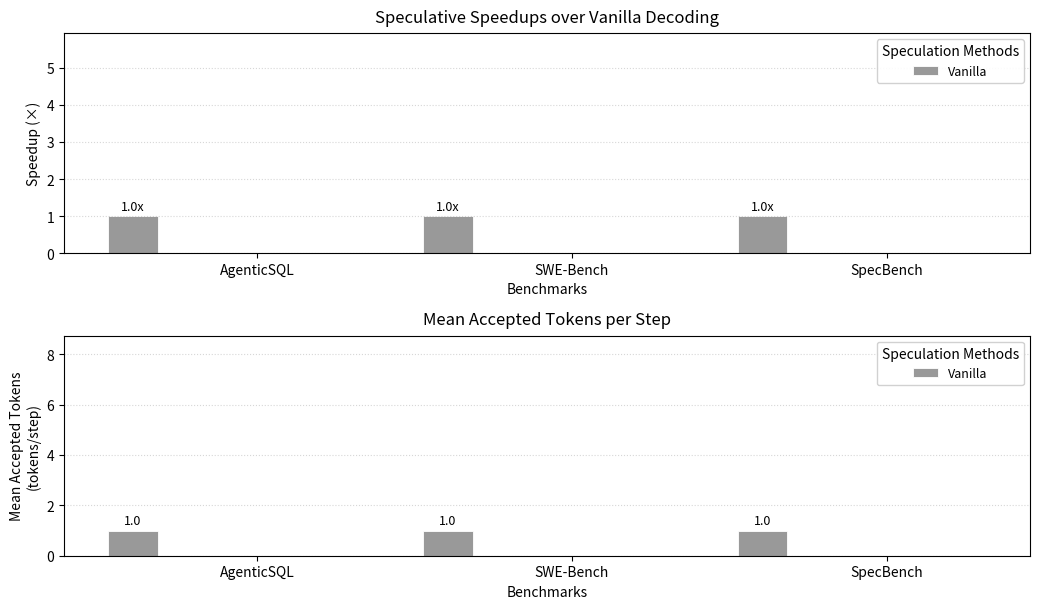
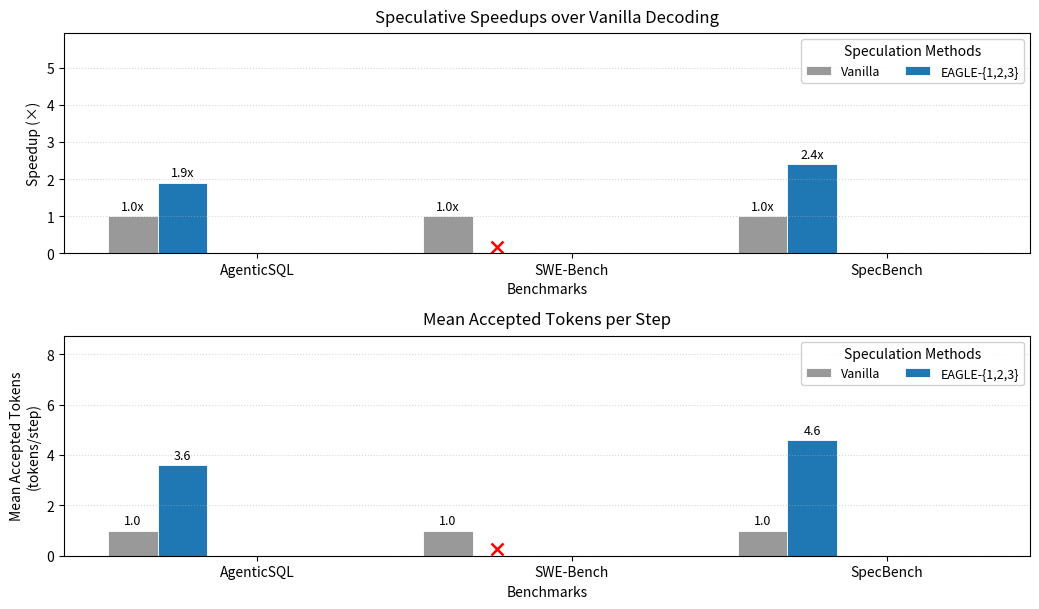
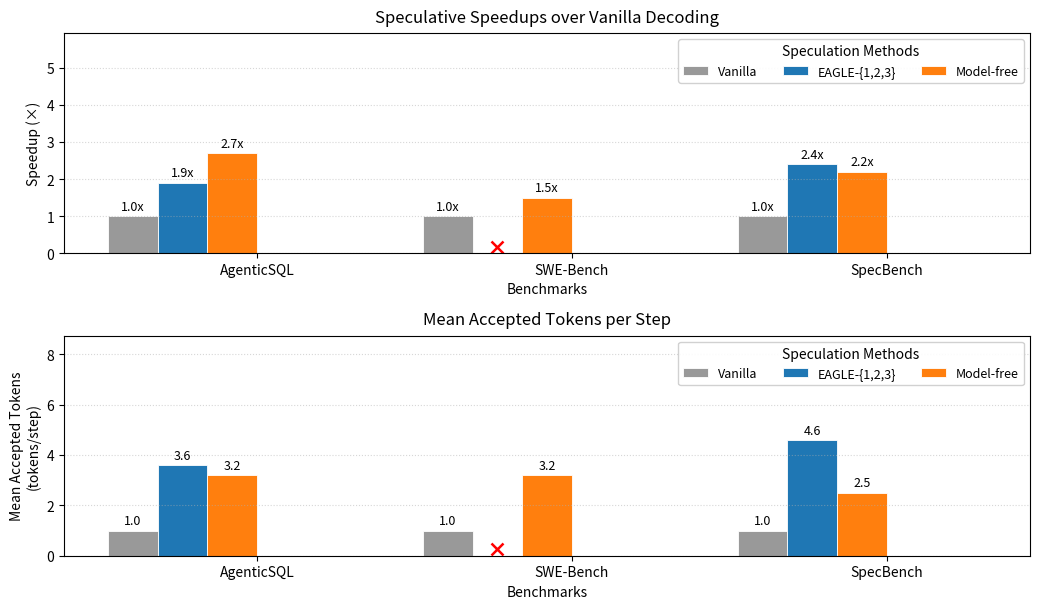
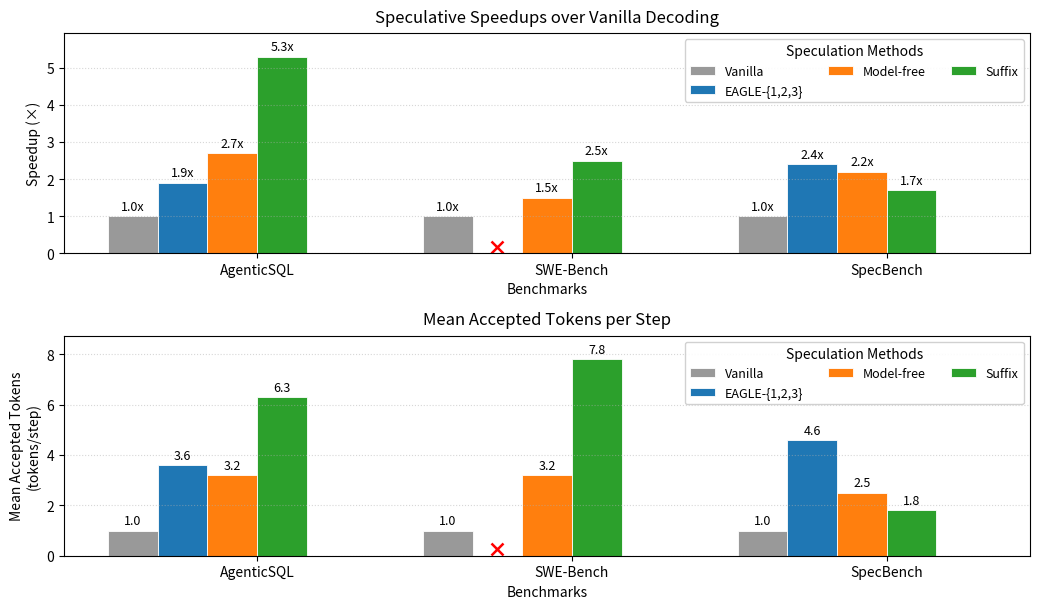
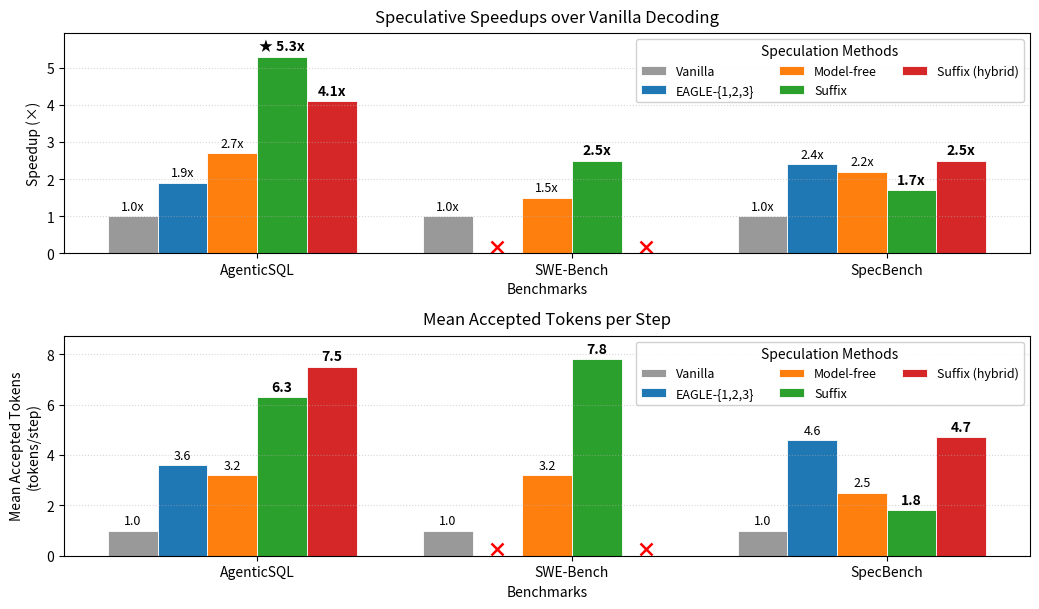

Generate these figures, in order, with matplotlib:
import numpy as np
import matplotlib.pyplot as plt

# ===================== Raw data (unchanged) =====================
raw_baselines = [
    "Vanilla",
    "Eagle",
    "Eagle 2",
    "Eagle 3",
    "PLD",
    "Token Recycling",
    "Suffix (linear)",
    "Suffix (tree)",
    "Hybrid (linear)",
    "Hybrid (tree)",
]

bench_order_keys = ["AgenticSQL", "SWE-Bench", "Spec-Bench"]
bench_order_labels = ["AgenticSQL", "SWE-Bench", "SpecBench"]

speedup = {
    "Spec-Bench": [1.0, 1.8, 1.8, 2.4, 1.4, 2.2, 1.7, 1.7, 2.5, 2.5],
    "AgenticSQL": [1.0, 1.6, 1.9, 1.6, 2.1, 2.7, 5.3, 5.2, 3.8, 4.1],
    "SWE-Bench":  [1.0, np.nan, np.nan, np.nan, 1.5, 1.4, 2.5, 2.4, np.nan, np.nan],
}

tokens = {
    "Spec-Bench": [1.0, 3.1, 3.5, 4.6, 1.6, 2.5, 1.8, 1.8, 4.6, 4.7],
    "AgenticSQL": [1.0, 2.9, 3.6, 3.2, 2.4, 3.2, 6.3, 6.2, 7.3, 7.5],
    "SWE-Bench":  [1.0, np.nan, np.nan, np.nan, 3.2, 3.1, 7.8, 7.6, np.nan, np.nan],
}

# ===================== Reduction to 5 bars =====================
# Groups -> indices in raw_baselines
group_indices = {
    "Vanilla": [0],
    "EAGLE-{1,2,3}": [1, 2, 3],
    "Model-free": [4, 5],
    "Suffix": [6, 7],
    "Suffix (hybrid)": [8, 9],
}
series_labels = ["Vanilla", "EAGLE-{1,2,3}", "Model-free", "Suffix", "Suffix (hybrid)"]

def reduce_groups(data_dict):
    """For each benchmark, take the max (ignoring NaNs) within each group."""
    out = {}
    for bench, arr in data_dict.items():
        arr = np.array(arr, dtype=float)
        reduced = []
        for lbl in series_labels:
            sel = arr[group_indices[lbl]]
            if np.isnan(sel).all():
                reduced.append(np.nan)
            else:
                reduced.append(np.nanmax(sel))
        out[bench] = reduced
    return out

speedup5 = reduce_groups(speedup)
tokens5  = reduce_groups(tokens)

# ===================== Styling =====================
# Professional palette: neutral gray for Vanilla, then Tab10 for the rest
tab10 = plt.get_cmap("tab10")
series_colors = ["0.6", tab10(0), tab10(1), tab10(2), tab10(3)]

plt.rcParams.update({
    "font.size": 10,
    "axes.titlesize": 12,
    "axes.labelsize": 10,
    "legend.fontsize": 9,
})

def _nanmax_dict(d):
    vals = []
    for _, v in d.items():
        a = np.array(v, dtype=float)
        a = a[~np.isnan(a)]
        if a.size:
            vals.append(a.max())
    return max(vals) if vals else 1.0

# ===================== Plot helper =====================
def plot_grouped(ax, data_by_bench, title, ylabel, annotate_fmt, num_bars_to_show=5, fixed_ylim=None, highlight_our_results=False):
    """
    Plot grouped bar chart.
    
    Args:
        num_bars_to_show: How many bars to actually show (1-5). Others are invisible.
        fixed_ylim: Tuple (ymin, ymax) to fix y-axis limits across all plots.
        highlight_our_results: If True, highlight the Suffix and Suffix (hybrid) bars.
    """
    n_groups = len(bench_order_keys)
    n_series = len(series_labels)

    bar_w = 0.75 / n_series
    group_gap = 0.2  # space between groups

    group_offsets = np.arange(n_groups) * (n_series * bar_w + group_gap)
    xs = [group_offsets + i * bar_w for i in range(n_series)]

    # Use fixed ylim if provided, otherwise compute
    if fixed_ylim:
        ax.set_ylim(fixed_ylim)
    else:
        ymax = _nanmax_dict(data_by_bench)
        ax.set_ylim(0, ymax * 1.12)

    # Indices for our results (Suffix and Suffix (hybrid))
    our_results_indices = [3, 4]  # Suffix is index 3, Suffix (hybrid) is index 4

    # Draw bars per series
    for i, (label, color) in enumerate(zip(series_labels, series_colors)):
        vals = [data_by_bench[b][i] for b in bench_order_keys]
        
        # Show or hide based on num_bars_to_show
        if i < num_bars_to_show:
            alpha = 1.0
            show_label = True
        else:
            # Make invisible but keep the space
            alpha = 0.0
            show_label = False
        
        # Highlighting for our results - keep normal styling
        is_our_result = i in our_results_indices
        edgecolor = "white"
        linewidth = 0.6
            
        bars = ax.bar(
            xs[i], vals, width=bar_w,
            label=label if show_label else None,
            color=color,
            edgecolor=edgecolor,
            linewidth=linewidth,
            alpha=alpha,
        )

        # Labels (centered above each bar) or red X for missing - only for visible bars
        if i < num_bars_to_show:
            y_offset = (ax.get_ylim()[1] - ax.get_ylim()[0]) * 0.015
            for rect, v in zip(bars.patches, vals):
                cx = rect.get_x() + rect.get_width() / 2.0
                if np.isnan(v):
                    ax.plot(cx, ax.get_ylim()[0] + y_offset * 2.0,
                            marker='x', color='red', markersize=8, mew=1.8)
                else:
                    # Make text bold for our results
                    if highlight_our_results and is_our_result:
                        fontweight = 'bold'
                        fontsize = 10
                    else:
                        fontweight = 'normal'
                        fontsize = 9
                    
                    # Add star emoji for the biggest speedup (5.3x)
                    text_content = annotate_fmt(v)
                    if highlight_our_results and title == "Speculative Speedups over Vanilla Decoding" and abs(v - 5.3) < 0.01:
                        text_content = "★ " + text_content
                    
                    ax.text(
                        cx, v + y_offset,
                        text_content,
                        ha="center", va="bottom",
                        fontsize=fontsize,
                        fontweight=fontweight,
                    )

    centers = group_offsets + (n_series * bar_w) / 2.0
    ax.set_xticks(centers, bench_order_labels)
    ax.set_title(title, pad=8)
    ax.set_xlabel("Benchmarks")
    ax.set_ylabel(ylabel)
    ax.grid(axis='y', linestyle=':', alpha=0.5)
    
    # Legend only shows visible bars
    ax.legend(ncols=3, title="Speculation Methods", frameon=True, fancybox=True, framealpha=0.9)

# ===================== Compute fixed y-limits =====================
# Calculate y-limits based on full data to keep them consistent across all plots
speedup_ymax = _nanmax_dict(speedup5) * 1.12
tokens_ymax = _nanmax_dict(tokens5) * 1.12

# ===================== Generate 5 progressive plots =====================
for num_bars in range(1, 6):
    fig = plt.figure(figsize=(10.5, 6.2))
    
    # Enable highlighting only for the final plot (5of5)
    highlight = (num_bars == 5)
    
    # Top: Speedups
    ax1 = fig.add_subplot(2, 1, 1)
    plot_grouped(
        ax1,
        speedup5,
        title="Speculative Speedups over Vanilla Decoding",
        ylabel="Speedup (×)",
        annotate_fmt=lambda v: f"{v:.1f}x",
        num_bars_to_show=num_bars,
        fixed_ylim=(0, speedup_ymax),
        highlight_our_results=highlight,
    )
    
    # Bottom: Mean accepted tokens per step
    ax2 = fig.add_subplot(2, 1, 2)
    plot_grouped(
        ax2,
        tokens5,
        title="Mean Accepted Tokens per Step",
        ylabel="Mean Accepted Tokens\n(tokens/step)",
        annotate_fmt=lambda v: f"{v:.1f}",
        num_bars_to_show=num_bars,
        fixed_ylim=(0, tokens_ymax),
        highlight_our_results=highlight,
    )
    
    fig.tight_layout()
    
    # Save to PNG with progressive numbering
    out_path = f"benchmark_progressive_{num_bars}of5.png"
    plt.savefig(out_path, format="png", bbox_inches="tight", dpi=300)
    print(f"Saved: {out_path}")
    plt.close(fig)
